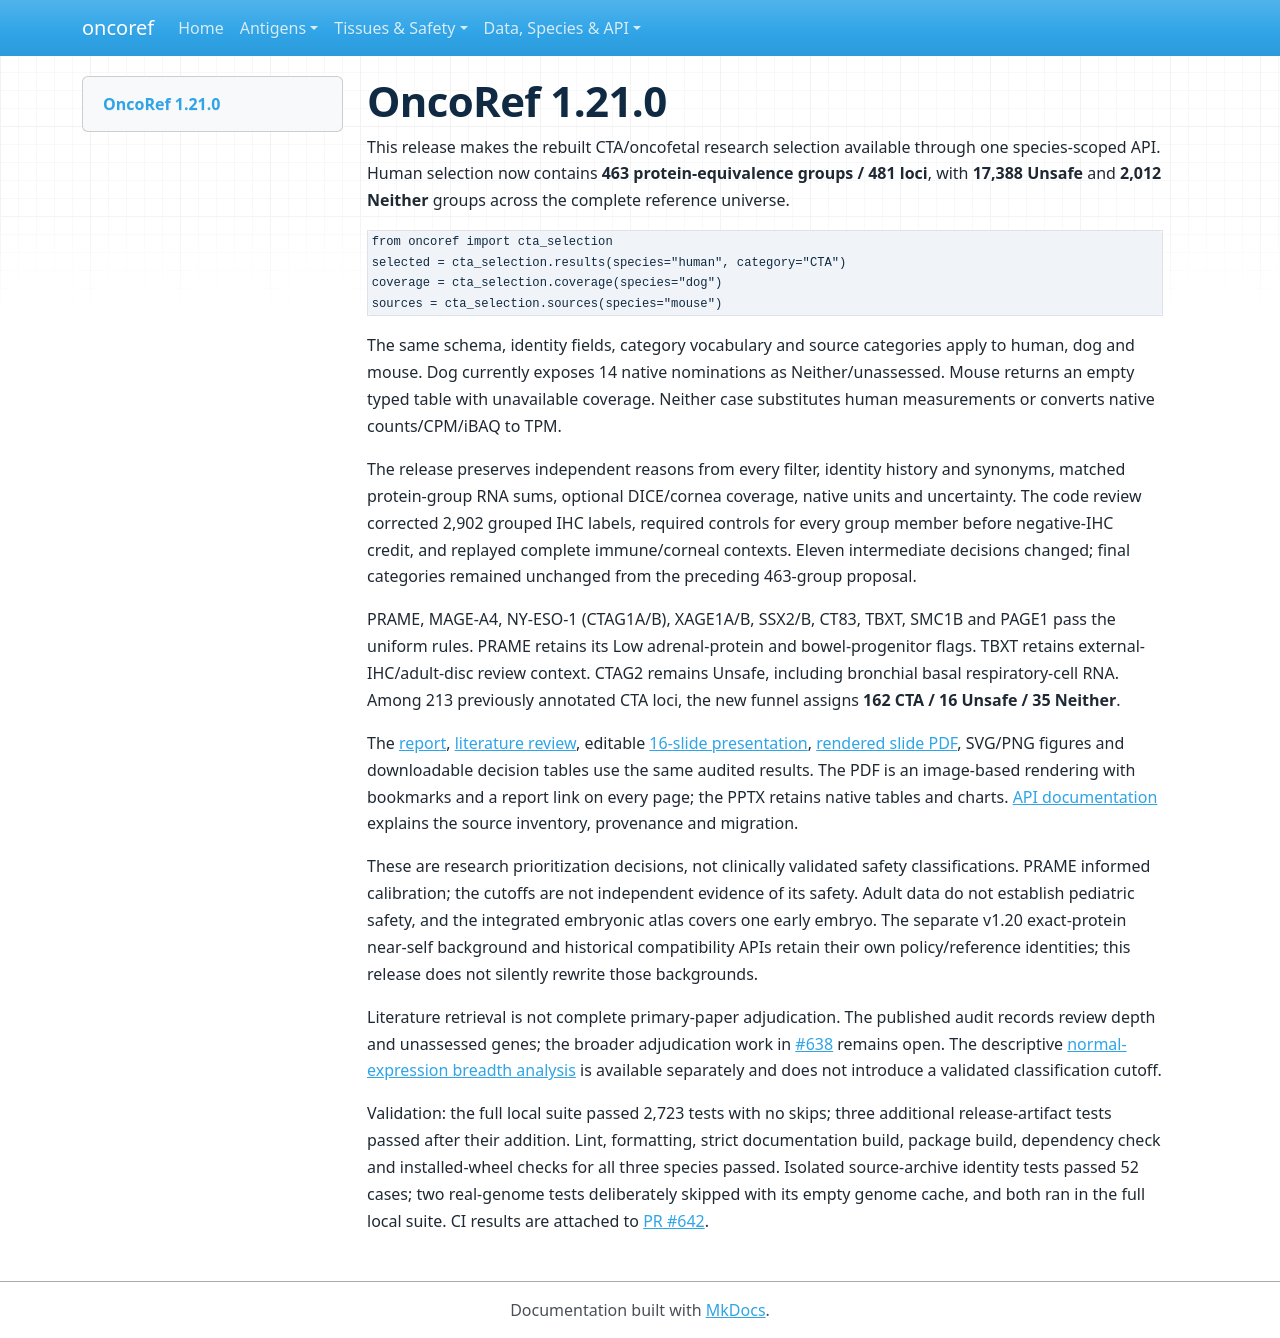

repository: pirl-unc/oncoref · page: audits/cta-release-1.21.0/release-notes/index.html · generator: mkdocs

# OncoRef 1.21.0

This release makes the rebuilt CTA/oncofetal research selection available through one species-scoped API. Human selection now contains **463 protein-equivalence groups / 481 loci**, with **17,388 Unsafe** and **2,012 Neither** groups across the complete reference universe.

```python
from oncoref import cta_selection
selected = cta_selection.results(species="human", category="CTA")
coverage = cta_selection.coverage(species="dog")
sources = cta_selection.sources(species="mouse")
```

The same schema, identity fields, category vocabulary and source categories apply to human, dog and mouse. Dog currently exposes 14 native nominations as Neither/unassessed. Mouse returns an empty typed table with unavailable coverage. Neither case substitutes human measurements or converts native counts/CPM/iBAQ to TPM.

The release preserves independent reasons from every filter, identity history and synonyms, matched protein-group RNA sums, optional DICE/cornea coverage, native units and uncertainty. The code review corrected 2,902 grouped IHC labels, required controls for every group member before negative-IHC credit, and replayed complete immune/corneal contexts. Eleven intermediate decisions changed; final categories remained unchanged from the preceding 463-group proposal.

PRAME, MAGE-A4, NY-ESO-1 (CTAG1A/B), XAGE1A/B, SSX2/B, CT83, TBXT, SMC1B and PAGE1 pass the uniform rules. PRAME retains its Low adrenal-protein and bowel-progenitor flags. TBXT retains external-IHC/adult-disc review context. CTAG2 remains Unsafe, including bronchial basal respiratory-cell RNA. Among 213 previously annotated CTA loci, the new funnel assigns **162 CTA / 16 Unsafe / 35 Neither**.

The [report](index.md), [literature review](literature-review.md), editable [16-slide presentation](slides/cta-selection-1.21.0.pptx), [rendered slide PDF](cta-selection-1.21.0.pdf), SVG/PNG figures and downloadable decision tables use the same audited results. The PDF is an image-based rendering with bookmarks and a report link on every page; the PPTX retains native tables and charts. [API documentation](../../cta-selection.md) explains the source inventory, provenance and migration.

These are research prioritization decisions, not clinically validated safety classifications. PRAME informed calibration; the cutoffs are not independent evidence of its safety. Adult data do not establish pediatric safety, and the integrated embryonic atlas covers one early embryo. The separate v1.20 exact-protein near-self background and historical compatibility APIs retain their own policy/reference identities; this release does not silently rewrite those backgrounds.

Literature retrieval is not complete primary-paper adjudication. The published audit records review depth and unassessed genes; the broader adjudication work in [#638](https://github.com/pirl-unc/oncoref/issues/638) remains open. The descriptive [normal-expression breadth analysis](../normal-breadth-20261026/index.md) is available separately and does not introduce a validated classification cutoff.

Validation: the full local suite passed 2,723 tests with no skips; three additional release-artifact tests passed after their addition. Lint, formatting, strict documentation build, package build, dependency check and installed-wheel checks for all three species passed. Isolated source-archive identity tests passed 52 cases; two real-genome tests deliberately skipped with its empty genome cache, and both ran in the full local suite. CI results are attached to [PR #642](https://github.com/pirl-unc/oncoref/pull/642).
